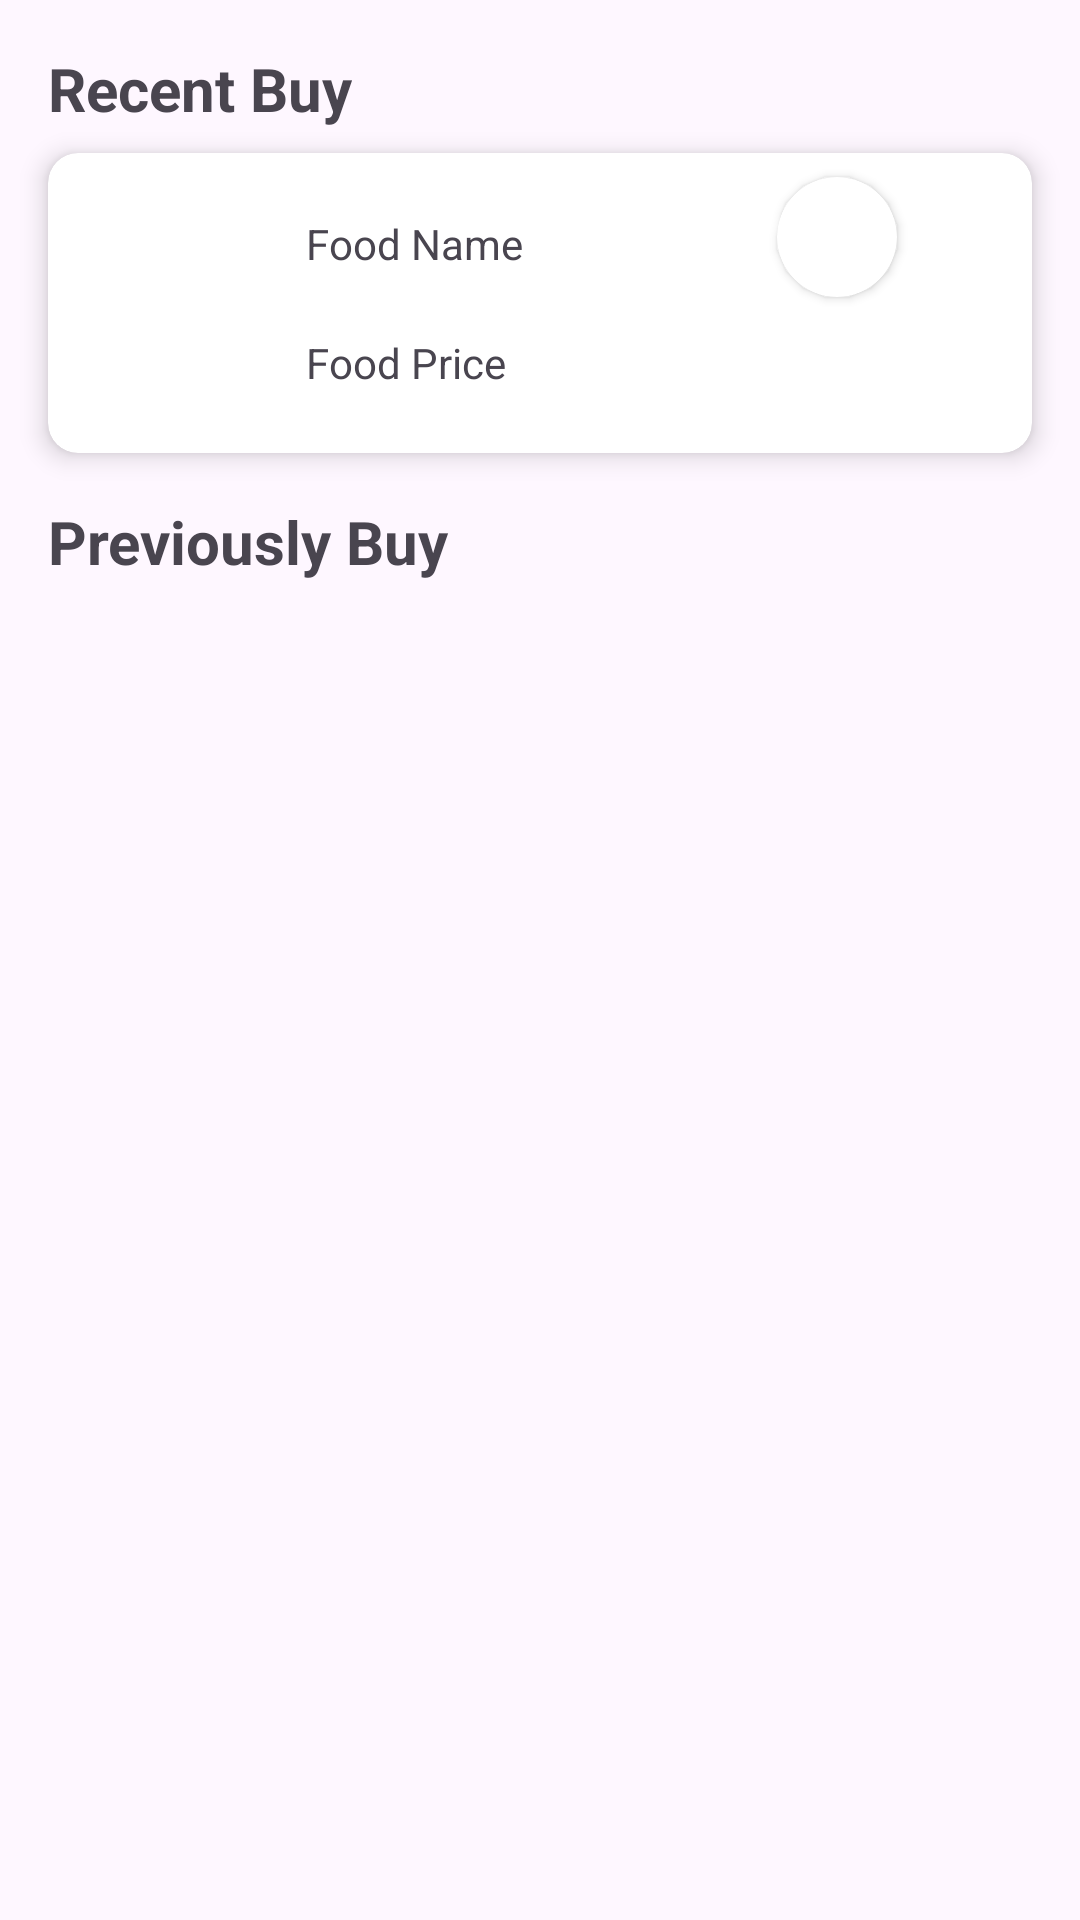

The Android layout XML behind this screen, and the referenced resources:
<!-- AndroidManifest.xml: application theme Theme.Gluttony -->
<!-- res/layout/fragment_history.xml -->
<?xml version="1.0" encoding="utf-8"?>
<FrameLayout xmlns:android="http://schemas.android.com/apk/res/android"
    xmlns:app="http://schemas.android.com/apk/res-auto"
    xmlns:tools="http://schemas.android.com/tools"
    android:layout_width="match_parent"
    android:layout_height="match_parent"
    tools:context=".Fragment.HistoryFragment">


    <androidx.constraintlayout.widget.ConstraintLayout
        android:layout_width="match_parent"
        android:layout_height="match_parent">

        <TextView
            android:id="@+id/textView17"
            android:layout_width="wrap_content"
            android:layout_height="wrap_content"
            android:layout_marginStart="16dp"
            android:layout_marginTop="16dp"
            android:text="Recent Buy"
            android:textSize="20sp"
            android:textStyle="bold"
            app:layout_constraintStart_toStartOf="parent"
            app:layout_constraintTop_toTopOf="parent" />

        <androidx.cardview.widget.CardView
            android:id="@+id/cardView2"
            android:layout_width="match_parent"
            android:layout_height="100dp"
            android:layout_marginStart="16dp"
            android:layout_marginTop="8dp"
            android:layout_marginEnd="16dp"
            app:cardCornerRadius="10dp"
            app:cardElevation="5dp"
            app:layout_constraintEnd_toEndOf="parent"
            app:layout_constraintStart_toStartOf="parent"
            app:layout_constraintTop_toBottomOf="@+id/textView17">

            <androidx.constraintlayout.widget.ConstraintLayout
                android:layout_width="match_parent"
                android:layout_height="match_parent">

                <ImageView
                    android:id="@+id/BuyRecentFoodImage"
                    android:layout_width="62dp"
                    android:layout_height="62dp"
                    android:layout_marginStart="8dp"
                    app:layout_constraintBottom_toBottomOf="parent"
                    app:layout_constraintStart_toStartOf="parent"
                    app:layout_constraintTop_toTopOf="parent"
                    tools:src="@tools:sample/avatars" />

                <TextView
                    android:id="@+id/BuyRecentFoodName"
                    android:layout_width="wrap_content"
                    android:layout_height="wrap_content"
                    android:layout_marginStart="16dp"
                    android:text="Food Name"
                    app:layout_constraintBottom_toTopOf="@+id/BuyRecentFoodPrice"
                    app:layout_constraintStart_toEndOf="@+id/BuyRecentFoodImage"
                    app:layout_constraintTop_toTopOf="parent" />

                <TextView
                    android:id="@+id/BuyRecentFoodPrice"
                    android:layout_width="wrap_content"
                    android:layout_height="wrap_content"
                    android:text="Food Price"
                    app:layout_constraintBottom_toBottomOf="parent"
                    app:layout_constraintStart_toStartOf="@+id/BuyRecentFoodName"
                    app:layout_constraintTop_toBottomOf="@+id/BuyRecentFoodName" />

                <androidx.cardview.widget.CardView
                    android:id="@+id/OrderStatus"
                    android:layout_width="40dp"
                    android:layout_height="40dp"
                    android:layout_marginTop="8dp"
                    android:layout_marginEnd="45dp"
                    android:backgroundTint="@color/endColor"
                    app:cardCornerRadius="20dp"
                    app:layout_constraintEnd_toEndOf="parent"
                    app:layout_constraintTop_toTopOf="parent" />

                <androidx.appcompat.widget.AppCompatButton
                    android:id="@+id/ReceivedButton"
                    android:layout_width="80dp"
                    android:layout_height="32dp"
                    android:layout_marginTop="8dp"
                    android:background="@drawable/adtocartshape"
                    android:text="Received"
                    android:textAllCaps="false"
                    android:textColor="@color/white"
                    app:layout_constraintEnd_toEndOf="@+id/OrderStatus"
                    app:layout_constraintStart_toStartOf="@+id/OrderStatus"
                    app:layout_constraintTop_toBottomOf="@+id/OrderStatus" />
            </androidx.constraintlayout.widget.ConstraintLayout>

        </androidx.cardview.widget.CardView>

        <TextView
            android:id="@+id/textView20"
            android:layout_width="wrap_content"
            android:layout_height="wrap_content"
            android:layout_marginStart="16dp"
            android:layout_marginTop="16dp"
            android:text="Previously Buy"
            android:textSize="20sp"
            android:textStyle="bold"
            app:layout_constraintStart_toStartOf="parent"
            app:layout_constraintTop_toBottomOf="@+id/cardView2" />

        <androidx.recyclerview.widget.RecyclerView
            android:id="@+id/BuyAgainRV"
            android:layout_width="match_parent"
            android:layout_height="0dp"
            android:layout_marginTop="8dp"
            app:layout_constraintBottom_toBottomOf="parent"
            app:layout_constraintEnd_toEndOf="parent"
            app:layout_constraintStart_toStartOf="parent"
            app:layout_constraintTop_toBottomOf="@+id/textView20"
            app:layout_constraintVertical_bias="0.0" />
    </androidx.constraintlayout.widget.ConstraintLayout>

</FrameLayout>
<!-- resources referenced by this layout -->
<resources>
  <style name="Theme.Gluttony" parent="Base.Theme.Gluttony" />
  <style name="Base.Theme.Gluttony" parent="Theme.Material3.DayNight.NoActionBar">
          
          
      </style>
  <!-- not gathered from this repository: default colours our renderer supplied (Android Studio template values) -->
  <color name="white">#FFFFFFFF</color>
</resources>
